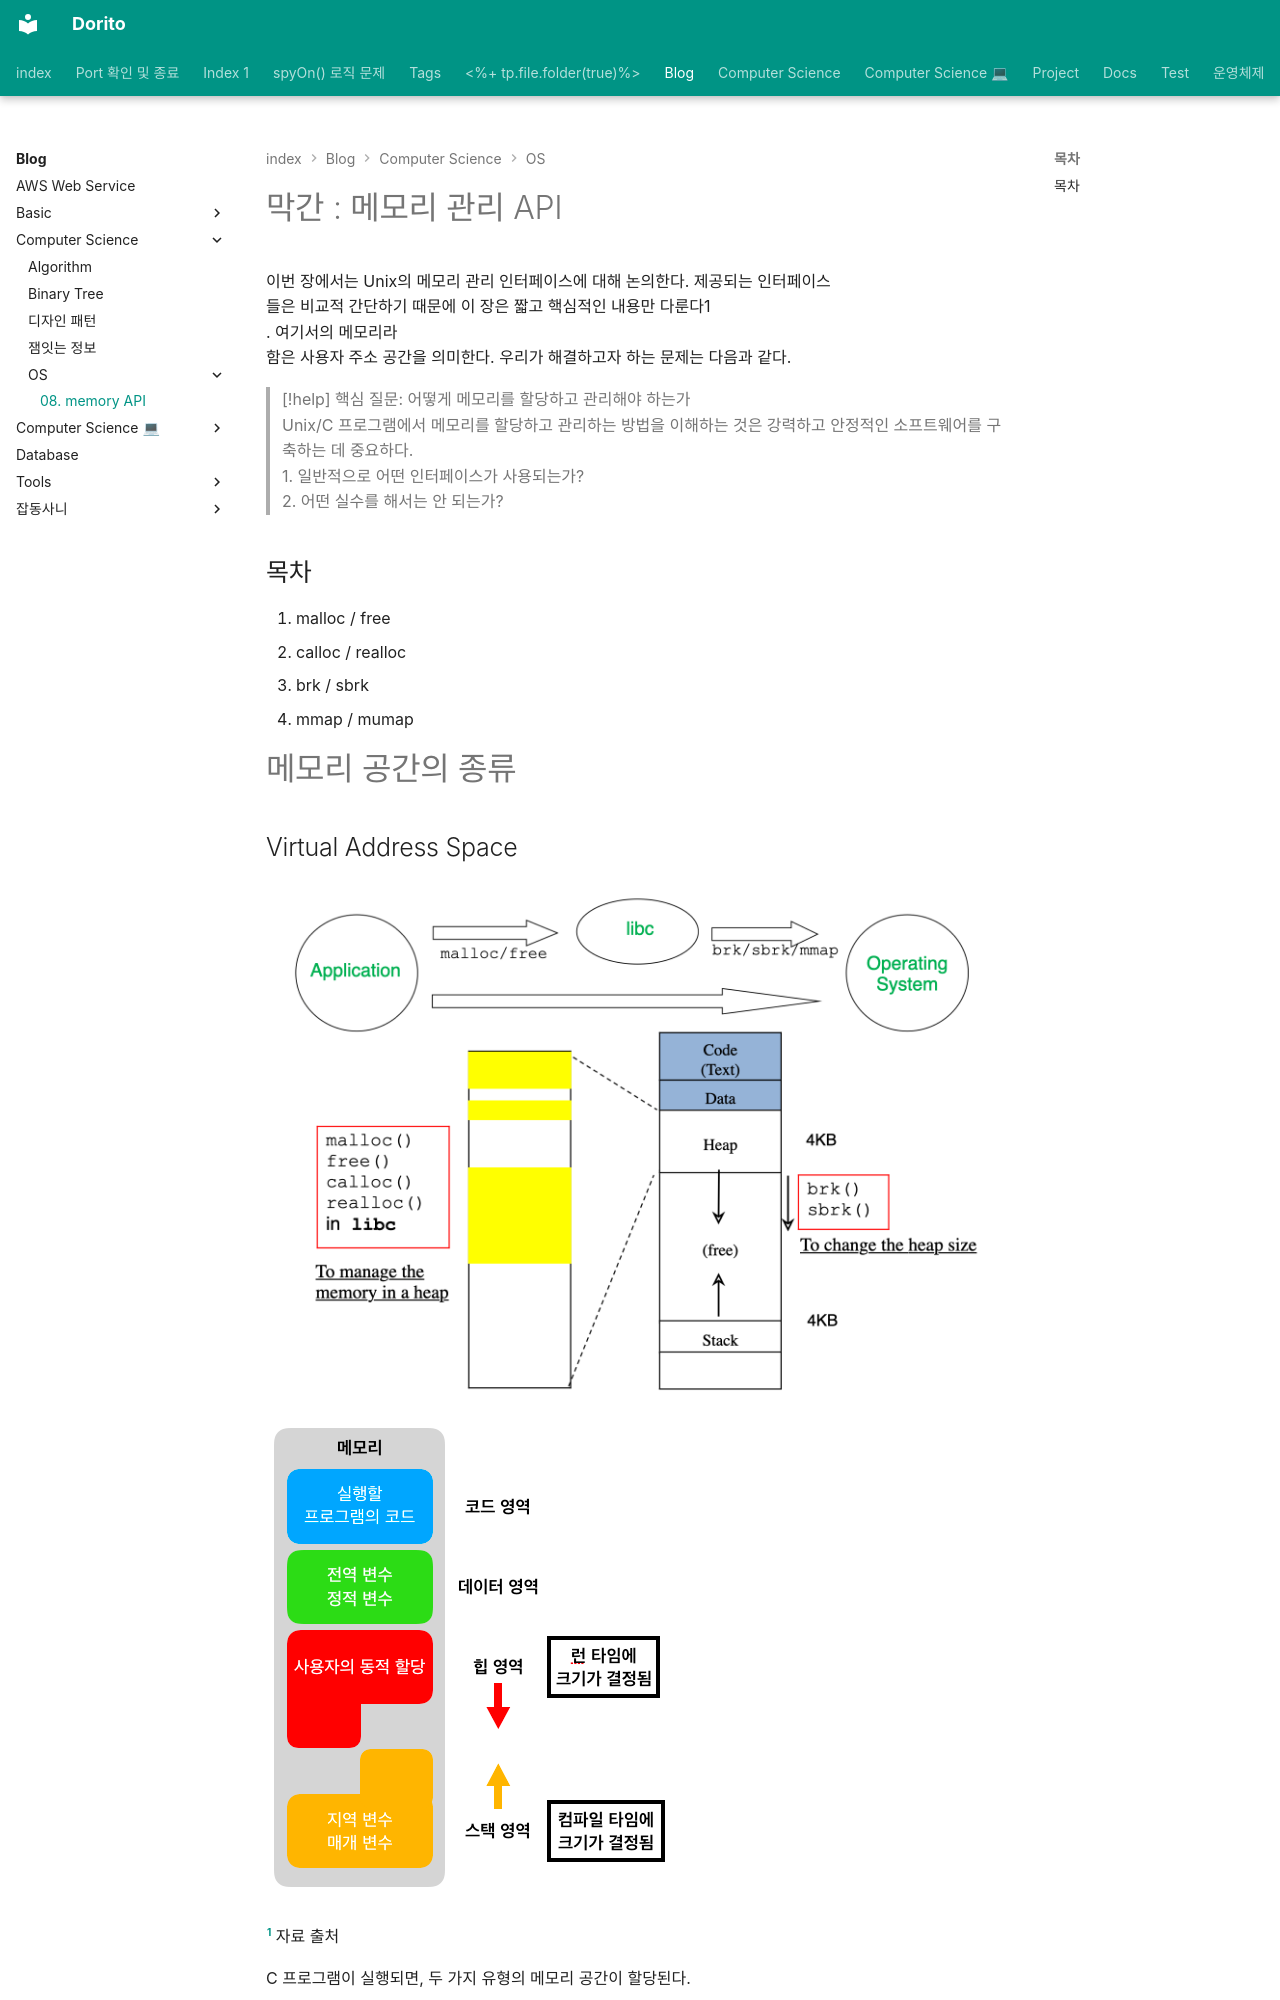

repository: baksohyeon/publish-blog · page: Blog/Computer Science/OS/08. memory API/index.html · generator: mkdocs

---  
category: Blog/Computer Science/OS  
title: 08. memory API  
share: true  
date created: Sunday, February 12th 2023, 12:54:04 pm  
date modified: Sunday, February 12th 2023, 1:06:45 pm  
---  
# 막간 : 메모리 관리 API  
이번 장에서는 Unix의 메모리 관리 인터페이스에 대해 논의한다. 제공되는 인터페이스  
들은 비교적 간단하기 때문에 이 장은 짧고 핵심적인 내용만 다룬다1  
. 여기서의 메모리라  
함은 사용자 주소 공간을 의미한다. 우리가 해결하고자 하는 문제는 다음과 같다.  
  
> [!help] 핵심 질문: 어떻게 메모리를 할당하고 관리해야 하는가  
> Unix/C 프로그램에서 메모리를 할당하고 관리하는 방법을 이해하는 것은 강력하고 안정적인 소프트웨어를 구축하는 데 중요하다.  
> 1. 일반적으로 어떤 인터페이스가 사용되는가?  
> 2. 어떤 실수를 해서는 안 되는가?  
  
  
## 목차  
1. malloc / free  
2. calloc / realloc  
3. brk / sbrk  
4. mmap / mumap  
  
# 메모리 공간의 종류
